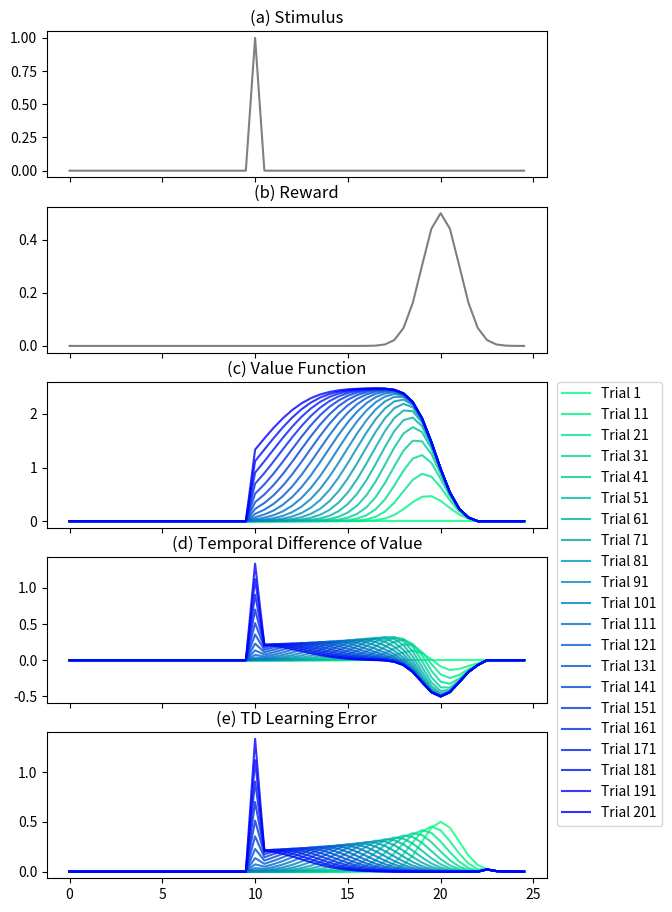

Write the Python code that produced this figure. (Note: this script raises an exception after producing the figure.)
"""Corrected TD learning simulation for Exercise 3 but misses box car feature type"""

import numpy as np
import matplotlib.pyplot as plt

# ENVIRONMENT #
def stimulus_function(t):
    return 1.0 if np.isclose(t, 10.0) else 0.0

def reward_function(t):
    
    mean = 20.0 # reward at 20s
    std = 1.0 # given my exercise
    
    return 0.5 * np.exp(-((t - mean) ** 2) / (2 * (std ** 2)))

# LEARNING PARAMS #
def get_state(history):
    return np.array(history)
    
def get_value(state, weights):
    return np.sum(state * weights)

def get_td_error(state, next_state, reward, weights, gamma):
    current_value = get_value(state, weights)
    next_value = get_value(next_state, weights)
    td_error = reward + gamma * next_value - current_value

    return td_error


# SIMULATION RUN #
def run_simulation(n_trials=201, t_max=25.0, dt=0.5, memory_span=12.0, epsilon=0.1, gamma=1.0):
    """Run the TD learning simulation"""
    
    # Initialize parameters
    t_steps = int(t_max / dt)
    memory_steps = int(memory_span / dt)
    time_points = np.arange(0, t_max, dt)
    
    # Initialize weights
    weights = np.zeros(memory_steps)
    
    # Storage for plotting
    values_history = np.zeros((n_trials, t_steps))
    td_errors_history = np.zeros((n_trials, t_steps))
    value_differences = np.zeros((n_trials, t_steps))
    
    for trial in range(n_trials):
        
        # Initialize state history for new trial
        state_history = [0.0] * memory_steps # (Python list)
        current_state = get_state(state_history)
        
        # Storage for current trial
        trial_values = np.zeros(t_steps)
        trial_td_errors = np.zeros(t_steps)
        
        for t_idx, t in enumerate(time_points):
            
            # Get stimulus and reward
            stimulus = stimulus_function(t)
            reward = reward_function(t)
            
            # Move state history forward and get next state
            state_history = state_history[1:] + [stimulus]
            next_state = get_state(state_history)
            
            # Calculate TD error to get compute next weight update and move on to next state
            td_error = get_td_error(current_state, next_state, reward, weights, gamma)
            
            #############################################
            weights += epsilon * td_error * current_state
            #############################################
            
            current_state = next_state
            
            # Store values for plot
            value = get_value(current_state, weights)
            trial_values[t_idx] = value
            trial_td_errors[t_idx] = td_error
        
        values_history[trial] = trial_values
        td_errors_history[trial] = trial_td_errors
        
        # Calculate value differences
        value_differences[trial, 1:] = gamma * trial_values[1:] - trial_values[:-1]
    
    return time_points, values_history, value_differences, td_errors_history

def plot_results(time_points, values_history, value_differences, td_errors_history):
    """Plot the results"""
    # Select trials to plot (every 10th trial)
    trial_indices = np.arange(0, values_history.shape[0], 10)
    
    # Create figure with extra width for legend
    fig, (ax0, ax1, ax2, ax3, ax4) = plt.subplots(5, 1, figsize=(8, 11), sharex=True)
    
    # Get colors from viridis colormap (reversed so most recent trials are violet)
    colors = plt.cm.winter(np.linspace(0, 1, len(trial_indices)))[::-1]
    
    # Plot stimulus 
    ax0.plot(time_points, [stimulus_function(t) for t in time_points], color="black", label='Stimulus', alpha=0.5)
    ax0.set_ylabel('')
    ax0.set_title('(a) Stimulus')
    
    # Plot reward
    ax1.plot(time_points, [reward_function(t) for t in time_points], color="black", label='Reward', alpha=0.5)
    ax1.set_ylabel('')
    ax1.set_title('(b) Reward')
    
    # Plot values
    for idx, color in zip(trial_indices, colors):
        ax2.plot(time_points, values_history[idx], color=color, alpha=0.8, label=f'Trial {idx+1}')
    ax2.set_ylabel('')
    ax2.set_title('(c) Value Function')
    ax2.legend(bbox_to_anchor=(1.02, 1), loc='upper left', borderaxespad=0)
    
    # Plot value differences
    for idx, color in zip(trial_indices, colors):
        ax3.plot(time_points, value_differences[idx], color=color, alpha=0.8)
    ax3.set_ylabel('')
    ax3.set_title('(d) Temporal Difference of Value')
    
    # Plot TD errors
    for idx, color in zip(trial_indices, colors):
        ax4.plot(time_points, td_errors_history[idx], color=color, alpha=0.8)
    ax4.set_xlabel('')
    ax4.set_ylabel('')
    ax4.set_title('(e) TD Learning Error')
    
    #plt.tight_layout()
    plt.subplots_adjust(right=0.75)
    plt.savefig(f'results/question1/ex3_td_learning.png')
    plt.show()

# Run simulation and plot results
time_points, values_history, value_differences, td_errors_history = run_simulation()
plot_results(time_points, values_history, value_differences, td_errors_history)
